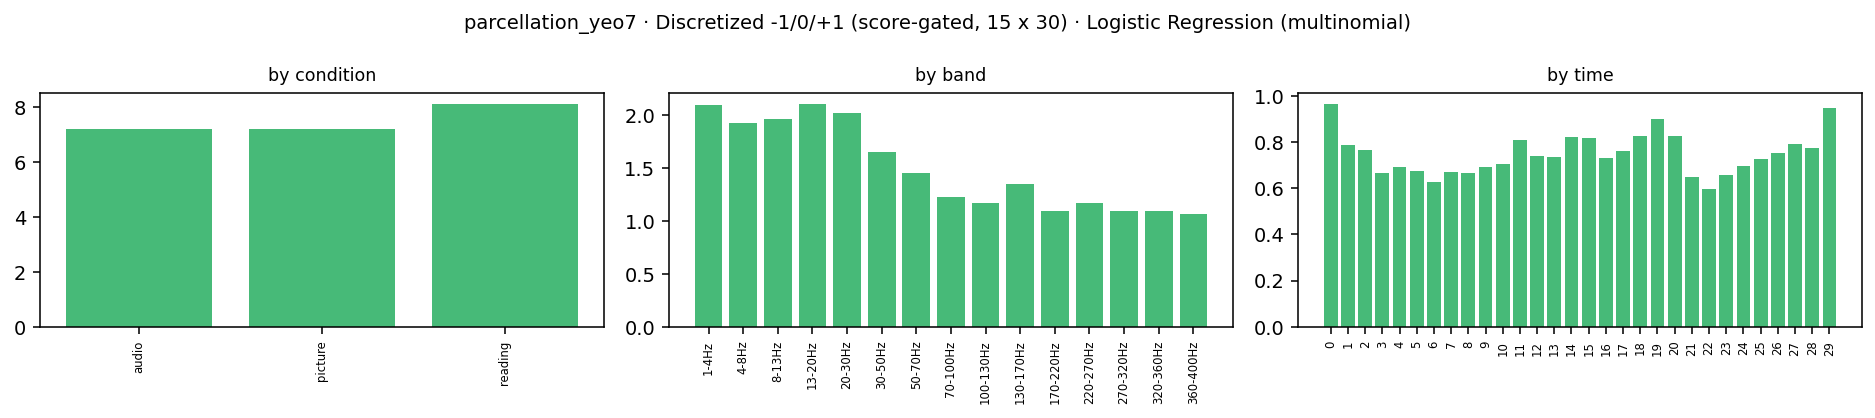

Source data for this figure (header and first rows):
condition, band_idx, band_lo, band_hi, band, time_bin, kind, coef[7Networks_1], coef[7Networks_2], coef[7Networks_3], coef[7Networks_4], coef[7Networks_5], coef[7Networks_6], coef[7Networks_7], importance
audio, 0, 1.0, 4.0, 1-4Hz, 0, ersp, 0.06697, 0.06889, -0.04804, -0.01745, -0.04639, -0.009377, -0.0146, 0.03882
audio, 0, 1.0, 4.0, 1-4Hz, 1, ersp, -0.003651, 0.04619, 0.02647, 0.02666, -0.03812, -0.03617, -0.02138, 0.02838
audio, 0, 1.0, 4.0, 1-4Hz, 2, ersp, -0.02938, -0.06929, 0.09745, 0.02123, 0.005845, 0.01529, -0.04114, 0.03995
audio, 0, 1.0, 4.0, 1-4Hz, 3, ersp, 0.005959, -0.02111, -0.02831, 0.009113, 0.02539, -0.009334, 0.01829, 0.01679
audio, 0, 1.0, 4.0, 1-4Hz, 4, ersp, -0.01631, -0.05729, 0.009812, -0.02231, 0.01681, 0.0316, 0.03768, 0.0274
audio, 0, 1.0, 4.0, 1-4Hz, 5, ersp, 0.008152, -0.04021, 0.03162, -0.09565, -0.0007405, 0.07187, 0.02496, 0.03903
audio, 0, 1.0, 4.0, 1-4Hz, 6, ersp, -0.01871, -0.01962, 0.03778, 0.02885, -0.05098, -0.0122, 0.03489, 0.029
audio, 0, 1.0, 4.0, 1-4Hz, 7, ersp, 0.004817, -0.007646, -0.002127, 0.01881, -0.03525, 0.01054, 0.01087, 0.01286
audio, 0, 1.0, 4.0, 1-4Hz, 8, ersp, -0.01879, -0.03706, -0.01228, 0.02921, -0.00565, 0.01254, 0.03203, 0.02108
audio, 0, 1.0, 4.0, 1-4Hz, 9, ersp, 0.119, -0.025, -0.05197, -0.02121, 0.002582, -0.004167, -0.01926, 0.03475
audio, 0, 1.0, 4.0, 1-4Hz, 10, ersp, 0.03564, -0.003011, 0.02591, -0.06934, -0.01969, 0.02785, 0.002641, 0.0263
audio, 0, 1.0, 4.0, 1-4Hz, 11, ersp, 0.03011, 0.02638, 0.01276, -0.06147, 0.04213, -0.04779, -0.002105, 0.03182
audio, 0, 1.0, 4.0, 1-4Hz, 12, ersp, 0.0285, 0.05148, -0.03556, -0.02875, -0.002769, -0.01196, -0.0009435, 0.02285
audio, 0, 1.0, 4.0, 1-4Hz, 13, ersp, 0.01748, 0.008445, -0.04303, 0.05443, -0.001123, -0.0465, 0.0103, 0.0259
audio, 0, 1.0, 4.0, 1-4Hz, 14, ersp, 0.03163, 0.02988, -0.08295, -0.00171, 0.001022, -0.02741, 0.04954, 0.03202
audio, 0, 1.0, 4.0, 1-4Hz, 15, ersp, -0.008604, -0.0156, -0.03017, 0.01308, -0.00969, 0.05942, -0.008443, 0.02071
audio, 0, 1.0, 4.0, 1-4Hz, 16, ersp, 0.001601, 0.02402, -0.02349, -0.009277, -0.06217, 0.05511, 0.01421, 0.02713
audio, 0, 1.0, 4.0, 1-4Hz, 17, ersp, -0.0101, -7.360976745105716e-05, -0.02486, 0.01419, 0.01124, -0.02001, 0.02961, 0.01573
audio, 0, 1.0, 4.0, 1-4Hz, 18, ersp, -0.003513, -0.01006, -0.01015, -0.007427, 0.01035, -0.01058, 0.03137, 0.01192
audio, 0, 1.0, 4.0, 1-4Hz, 19, ersp, 0.01451, 0.0145, 0.0276, -0.006081, -0.01817, -0.05716, 0.0248, 0.02326
audio, 0, 1.0, 4.0, 1-4Hz, 20, ersp, -0.0008751, 0.007603, 0.02103, -0.01196, -0.03344, 0.04356, -0.02593, 0.02063
audio, 0, 1.0, 4.0, 1-4Hz, 21, ersp, 0.01457, -0.02279, -0.01693, -0.005884, -0.02653, 0.03445, 0.0231, 0.02061
audio, 0, 1.0, 4.0, 1-4Hz, 22, ersp, 0.01122, -0.01103, -0.0289, -0.009324, 0.004317, 0.05172, -0.01801, 0.01922
audio, 0, 1.0, 4.0, 1-4Hz, 23, ersp, -0.008322, 0.008807, -0.0196, -0.008442, -0.01896, 0.03623, 0.01029, 0.01581
audio, 0, 1.0, 4.0, 1-4Hz, 24, ersp, -0.01768, -0.005942, 0.01107, -0.01382, -0.02065, 0.01601, 0.03102, 0.0166
audio, 0, 1.0, 4.0, 1-4Hz, 25, ersp, -0.02059, -0.01515, -0.03666, 0.02457, -0.0175, 0.03284, 0.03249, 0.02569
audio, 0, 1.0, 4.0, 1-4Hz, 26, ersp, -0.02935, -0.02578, 0.02219, 0.004902, 0.02485, 0.009023, -0.00584, 0.01742
audio, 0, 1.0, 4.0, 1-4Hz, 27, ersp, 0.00155, 0.06327, -0.01523, -0.05849, 0.003291, 0.03081, -0.02521, 0.02826
audio, 0, 1.0, 4.0, 1-4Hz, 28, ersp, 0.0101, -0.009626, -0.005616, -0.008216, 0.01974, -0.01341, 0.007021, 0.01053
audio, 0, 1.0, 4.0, 1-4Hz, 29, ersp, 0.03029, 0.01908, -0.002872, -0.02841, 0.03099, -0.02411, -0.02497, 0.02296
audio, 1, 4.0, 8.0, 4-8Hz, 0, ersp, 0.07326, 0.05108, -0.05277, -0.004788, -0.02473, -0.02245, -0.0196, 0.03552
audio, 1, 4.0, 8.0, 4-8Hz, 1, ersp, 0.00907, 0.06437, 0.01102, 0.03134, -0.0223, -0.04366, -0.04985, 0.03309
audio, 1, 4.0, 8.0, 4-8Hz, 2, ersp, -0.04122, -0.02355, 0.01638, 0.04418, 0.008126, 0.001115, -0.005025, 0.01994
audio, 1, 4.0, 8.0, 4-8Hz, 3, ersp, -0.01583, -0.028, -0.02918, 0.0256, 0.05319, -0.02414, 0.01836, 0.02776
audio, 1, 4.0, 8.0, 4-8Hz, 4, ersp, -0.05819, -0.06784, 0.01293, 0.01466, 0.00514, 0.04999, 0.0433, 0.03601
audio, 1, 4.0, 8.0, 4-8Hz, 5, ersp, -0.000579, -0.04589, 0.01412, -0.04511, -0.01138, 0.0485, 0.04034, 0.02942
audio, 1, 4.0, 8.0, 4-8Hz, 6, ersp, -0.01865, -0.02127, 0.03719, 0.02784, -0.03292, 0.000434, 0.007376, 0.02081
audio, 1, 4.0, 8.0, 4-8Hz, 7, ersp, -0.009565, 0.005039, -0.002808, -0.003212, -0.0102, -0.004866, 0.02562, 0.008759
audio, 1, 4.0, 8.0, 4-8Hz, 8, ersp, -0.01151, -0.0133, -0.02214, 0.01792, 0.02409, -0.002831, 0.007768, 0.01422
audio, 1, 4.0, 8.0, 4-8Hz, 9, ersp, 0.03102, -0.02805, -0.05378, 0.04877, 0.03189, -0.0006935, -0.02916, 0.03191
audio, 1, 4.0, 8.0, 4-8Hz, 10, ersp, -0.006334, 0.01515, 0.02031, -0.0112, 0.01207, 0.006329, -0.03633, 0.01539
audio, 1, 4.0, 8.0, 4-8Hz, 11, ersp, 0.03299, 0.0249, -0.03796, 0.00161, -0.01092, 0.008314, -0.01892, 0.01937
audio, 1, 4.0, 8.0, 4-8Hz, 12, ersp, 0.003516, 0.03397, -0.05173, 0.05896, -0.03826, -0.002221, -0.004239, 0.02756
audio, 1, 4.0, 8.0, 4-8Hz, 13, ersp, -0.03054, -0.007903, -0.03492, 0.04828, 0.005734, 0.00494, 0.01442, 0.02096
audio, 1, 4.0, 8.0, 4-8Hz, 14, ersp, -0.006643, 0.01902, -0.05184, 0.05113, -0.01401, -0.03358, 0.03593, 0.03031
audio, 1, 4.0, 8.0, 4-8Hz, 15, ersp, 0.009306, -0.0366, 0.004536, -0.01175, -0.002374, 0.01496, 0.02193, 0.01449
audio, 1, 4.0, 8.0, 4-8Hz, 16, ersp, 0.00485, 0.01859, -0.0267, 0.01386, -0.04385, 0.04229, -0.009031, 0.02274
audio, 1, 4.0, 8.0, 4-8Hz, 17, ersp, -0.004032, 0.003715, -0.04623, 0.02387, 0.01434, 0.01383, -0.005485, 0.01593
audio, 1, 4.0, 8.0, 4-8Hz, 18, ersp, -0.02265, -0.003879, -0.02747, 0.003866, 0.02483, 0.02127, 0.004037, 0.01543
audio, 1, 4.0, 8.0, 4-8Hz, 19, ersp, 0.03541, -0.008923, -0.0005021, -0.01134, -0.009939, -0.008013, 0.003306, 0.01106
audio, 1, 4.0, 8.0, 4-8Hz, 20, ersp, 0.03136, -0.009148, 0.00338, 0.0193, -0.01002, -0.01961, -0.01526, 0.01544
audio, 1, 4.0, 8.0, 4-8Hz, 21, ersp, -0.02301, -0.006539, -0.01499, 0.01793, -0.002042, 0.03633, -0.007674, 0.0155
audio, 1, 4.0, 8.0, 4-8Hz, 22, ersp, -0.01317, 0.009458, -0.02471, 0.002392, 0.01454, 0.05741, -0.04592, 0.02394
audio, 1, 4.0, 8.0, 4-8Hz, 23, ersp, -0.03188, 0.001137, -0.01102, 0.01078, -0.01235, 0.04291, 0.0004204, 0.01578
audio, 1, 4.0, 8.0, 4-8Hz, 24, ersp, -0.02483, 0.005262, -0.00121, 0.01246, -0.02382, 0.01461, 0.01753, 0.01425
audio, 1, 4.0, 8.0, 4-8Hz, 25, ersp, -0.02291, -0.05883, 0.019, 0.002117, 0.003872, 0.01306, 0.0437, 0.02335
audio, 1, 4.0, 8.0, 4-8Hz, 26, ersp, -0.02448, -0.0186, 0.0391, -0.01417, 0.03849, -0.004153, -0.01619, 0.02217
audio, 1, 4.0, 8.0, 4-8Hz, 27, ersp, -0.01836, 0.03896, -0.01415, -0.04536, 0.04161, 0.001199, -0.003911, 0.02336
audio, 1, 4.0, 8.0, 4-8Hz, 28, ersp, -0.005178, -0.01421, -0.06116, -0.03445, 0.0365, 0.06659, 0.0119, 0.03286
audio, 1, 4.0, 8.0, 4-8Hz, 29, ersp, 0.02388, -0.02129, -0.03686, -0.03802, 0.04088, 0.02833, 0.003069, 0.02748
... 1,290 more rows
